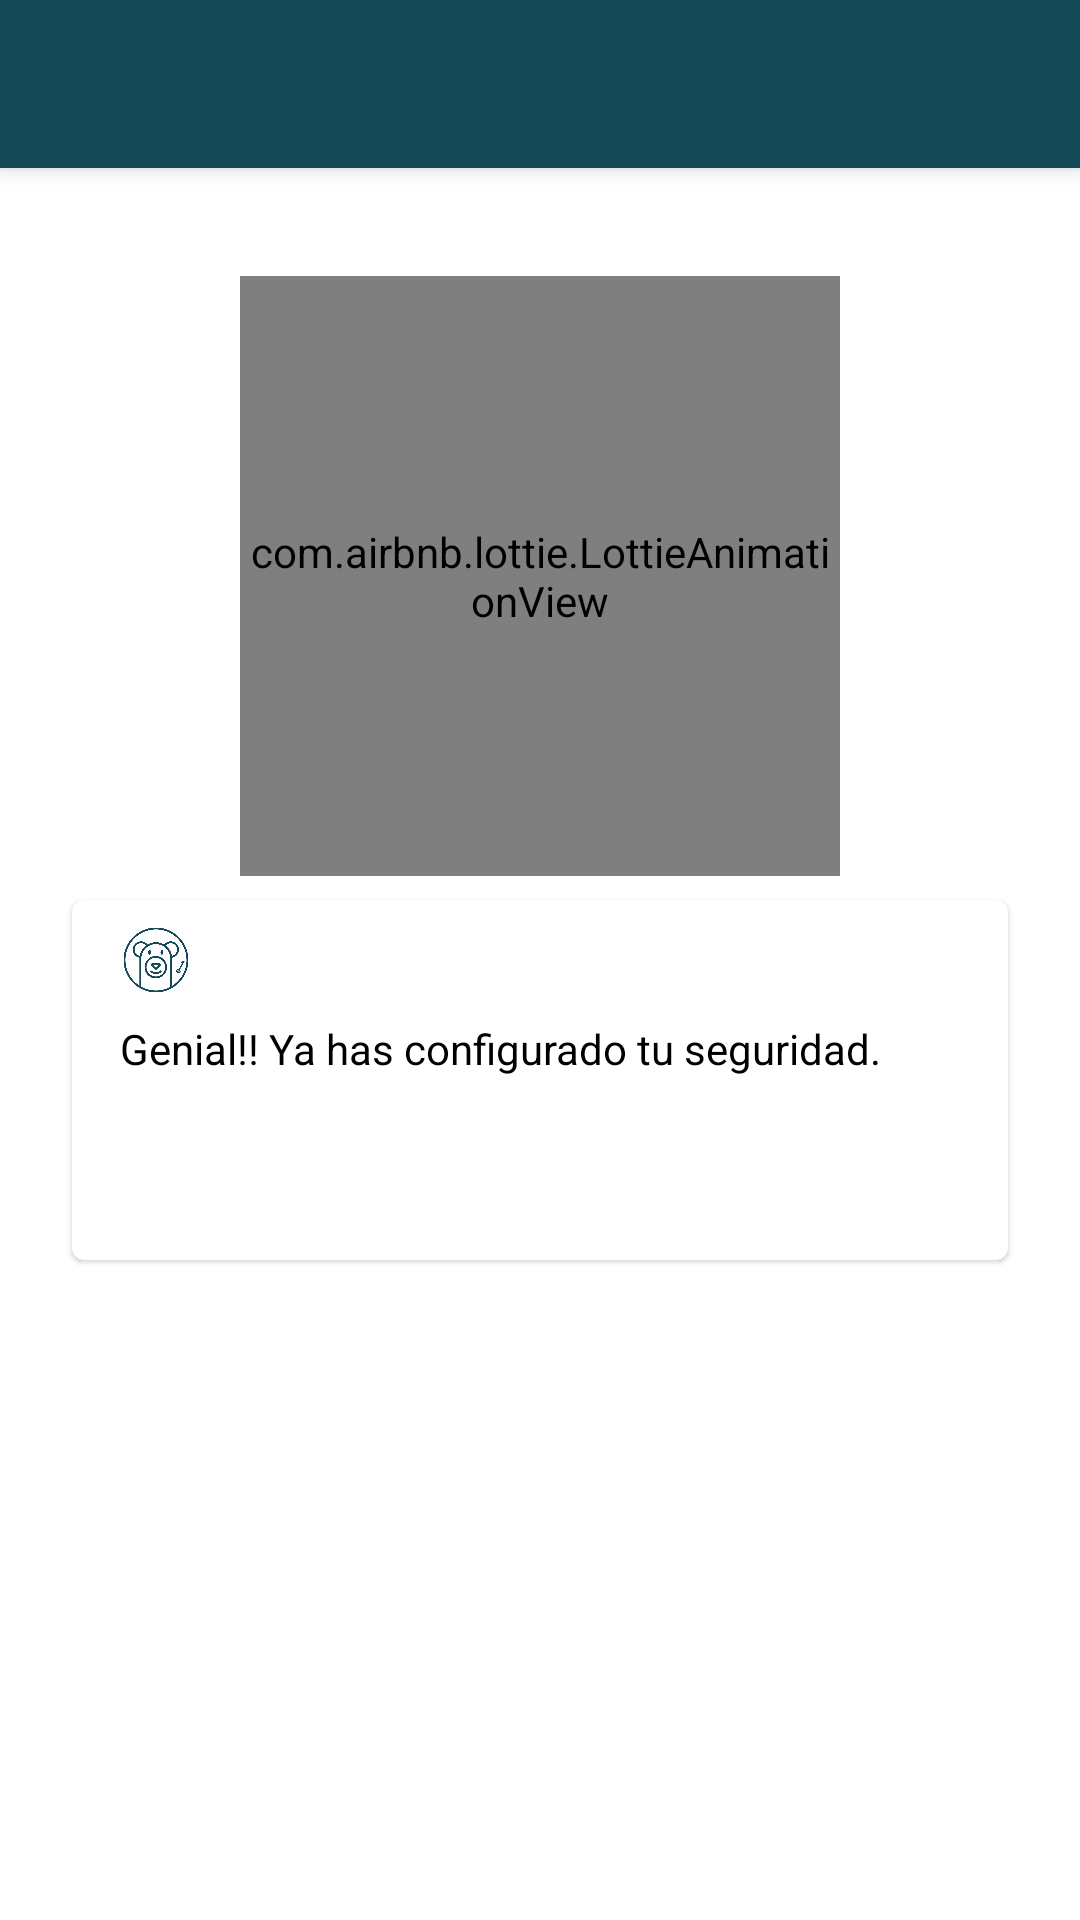

Produce the Android XML layout that renders to this screen, including the resource entries it uses.
<!-- AndroidManifest.xml: application theme AppTheme -->
<!-- res/layout/activity_success_seguridad.xml -->
<?xml version="1.0" encoding="utf-8"?>
<androidx.constraintlayout.widget.ConstraintLayout xmlns:android="http://schemas.android.com/apk/res/android"
    xmlns:app="http://schemas.android.com/apk/res-auto"
    xmlns:tools="http://schemas.android.com/tools"
    android:layout_width="match_parent"
    android:layout_height="match_parent"
    android:background="@color/blanco"
    tools:context=".registro.SuccessSeguridadActivity">

    <androidx.appcompat.widget.Toolbar
        android:id="@+id/toolbar"
        android:layout_width="match_parent"
        android:layout_height="wrap_content"
        android:background="?attr/colorPrimary"
        android:minHeight="?attr/actionBarSize"
        android:theme="@style/AppTheme"
        app:layout_constraintEnd_toEndOf="parent"
        app:layout_constraintStart_toStartOf="parent"
        android:elevation="4dp"
        app:layout_constraintTop_toTopOf="parent">
    </androidx.appcompat.widget.Toolbar>

    <com.airbnb.lottie.LottieAnimationView
        android:id="@+id/lock_animation"
        android:layout_width="200dp"
        android:layout_height="200dp"
        android:layout_marginTop="36dp"
        app:layout_constraintEnd_toEndOf="parent"
        app:layout_constraintStart_toStartOf="parent"
        app:layout_constraintTop_toBottomOf="@id/toolbar"
        app:lottie_autoPlay="true"
        app:lottie_loop="false"
        app:lottie_rawRes="@raw/lock" />


    <com.google.android.material.card.MaterialCardView
        android:id="@+id/pin_info_card"
        android:layout_width="0dp"
        android:layout_height="120dp"
        android:layout_marginStart="24dp"
        android:layout_marginTop="8dp"
        android:layout_marginEnd="24dp"
        android:background="?attr/blanco"
        app:layout_constraintEnd_toEndOf="parent"
        app:layout_constraintStart_toStartOf="parent"
        app:layout_constraintTop_toBottomOf="@+id/lock_animation">

        <LinearLayout
            android:layout_width="match_parent"
            android:layout_height="match_parent"
            android:layout_margin="8dp"
            android:orientation="vertical">

            <ImageView
                android:layout_width="24dp"
                android:layout_height="24dp"
                android:layout_marginLeft="8dp"
                android:src="@drawable/tofy_keys_icon" />

            <TextView
                style="@style/Aviso"
                android:id="@+id/textView3"
                android:layout_width="wrap_content"
                android:layout_height="wrap_content"
                android:layout_margin="8dp"
                android:text="Genial!! Ya has configurado tu seguridad."
                android:textAlignment="viewStart" />
        </LinearLayout>

    </com.google.android.material.card.MaterialCardView>

</androidx.constraintlayout.widget.ConstraintLayout>
<!-- resources referenced by this layout -->
<resources>
  <color name="blanco">#FFFFFF</color>
  <!-- drawable tofy_keys_icon: png bitmap (drawable, 38372 bytes) -->
  <style name="AppTheme" parent="AppTheme.Light" />
  <style name="Aviso" parent="@android:style/TextAppearance.Medium">
          <item name="android:textColor">?attr/negro</item>
          <item name="android:textSize">@dimen/aviso</item>
          <item name="android:textStyle">normal</item>
      </style>
  <style name="AppTheme.Light" parent="Theme.MaterialComponents.Light">
          
          <item name="colorPrimary">@color/colorPrincipal</item>
          <item name="colorPrimaryDark">@color/colorPrincipal</item>
          <item name="colorAccent">@color/negro</item>
  
          <item name="blanco">@color/blanco</item>
          <item name="negro">@color/negro</item>
          <item name="azul">@color/azul</item>
          <item name="loader">@color/loader</item>
          <item name="rojo">@color/rojo</item>
          <item name="separador">@color/separador</item>
          <item name="verde">@color/verde</item>
  
          
          <item name="windowActionBar">false</item>
          <item name="windowNoTitle">true</item>
          <item name="colorControlNormal">#FFFFFF</item>
      </style>
  <dimen name="aviso">14sp</dimen>
  <color name="colorPrincipal">#FF144A57</color>
  <color name="negro">#000000</color>
  <color name="azul">#27B0D1</color>
  <color name="loader">#80000000</color>
  <color name="rojo">#fa161e</color>
  <color name="separador">#f7f7f7</color>
  <color name="verde">#52af52</color>
</resources>
